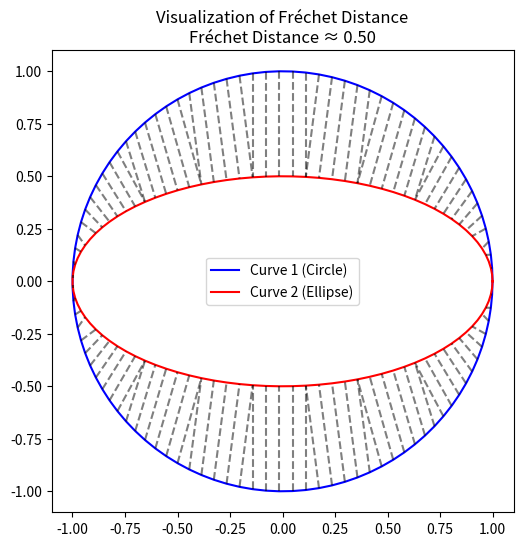

Write the Python code that produced this figure.
import numpy as np
import matplotlib.pyplot as plt
from scipy.spatial.distance import cdist


def compute_frechet_distance(P, Q):
    """
    Compute the discrete Fréchet distance between two 2D paths P and Q.
    """
    n, m = len(P), len(Q)
    ca = np.full((n, m), -1.0)

    def c(i, j):
        if ca[i, j] > -1:
            return ca[i, j]
        if i == 0 and j == 0:
            ca[i, j] = np.linalg.norm(P[0] - Q[0])
        elif i > 0 and j == 0:
            ca[i, j] = max(c(i - 1, 0), np.linalg.norm(P[i] - Q[0]))
        elif i == 0 and j > 0:
            ca[i, j] = max(c(0, j - 1), np.linalg.norm(P[0] - Q[j]))
        elif i > 0 and j > 0:
            ca[i, j] = max(min(c(i - 1, j), c(i - 1, j - 1), c(i, j - 1)),
                           np.linalg.norm(P[i] - Q[j]))
        else:
            ca[i, j] = float('inf')
        return ca[i, j]

    return c(n - 1, m - 1)


# Create two curves
t = np.linspace(0, 2 * np.pi, 100)
curve1 = np.column_stack((np.cos(t), np.sin(t)))  # Circle
curve2 = np.column_stack((np.cos(t), 0.5 * np.sin(t)))  # Ellipse

# Compute Fréchet distance
frechet_dist = compute_frechet_distance(curve1, curve2)

# Plot curves and their closest points
fig, ax = plt.subplots(figsize=(10, 6))
ax.plot(curve1[:, 0], curve1[:, 1], label='Curve 1 (Circle)', color='blue')
ax.plot(curve2[:, 0], curve2[:, 1], label='Curve 2 (Ellipse)', color='red')

# Highlight closest points along curves (approximation of Fréchet leash)
dist_matrix = cdist(curve1, curve2)
min_indices = np.argmin(dist_matrix, axis=1)
for i, j in enumerate(min_indices):
    ax.plot([curve1[i, 0], curve2[j, 0]], [curve1[i, 1], curve2[j, 1]], 'k--', alpha=0.5)

ax.set_title(f'Visualization of Fréchet Distance\nFréchet Distance ≈ {frechet_dist:.2f}')
ax.legend()
ax.set_aspect('equal')
plt.show()
